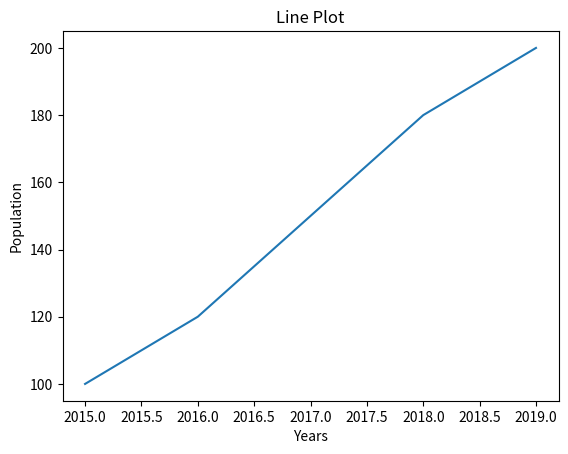
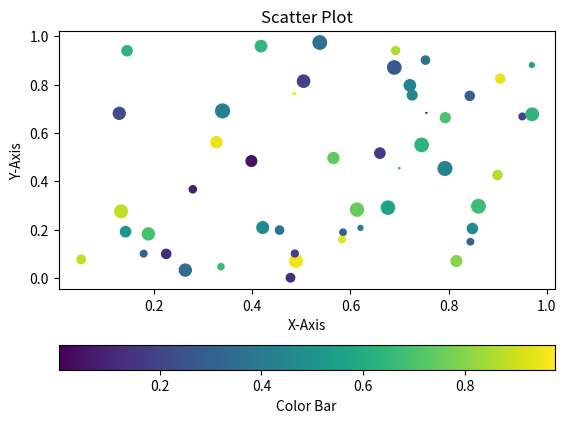
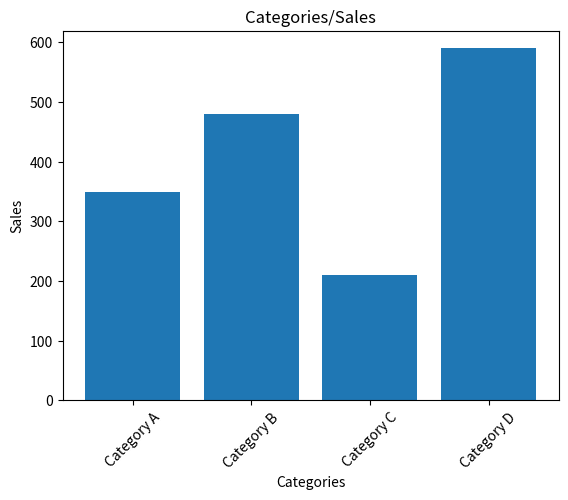
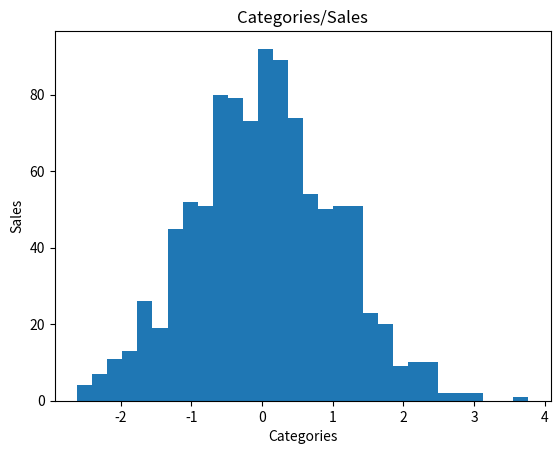
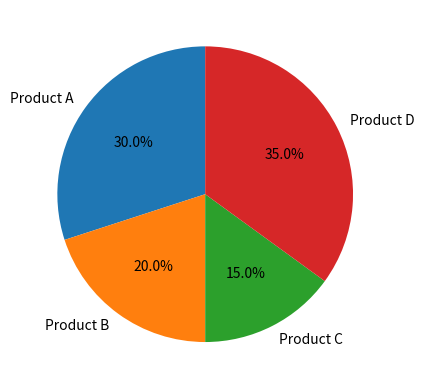
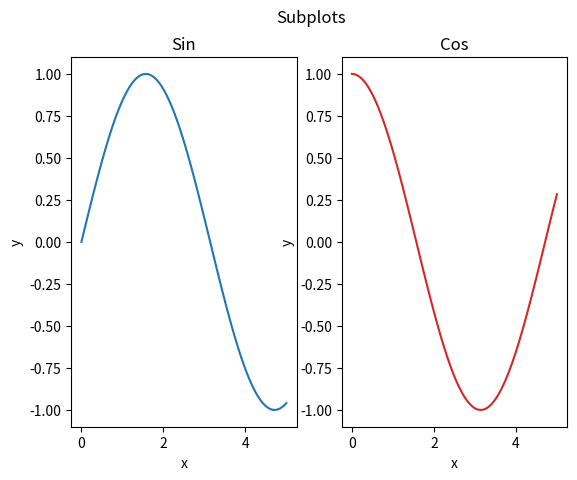
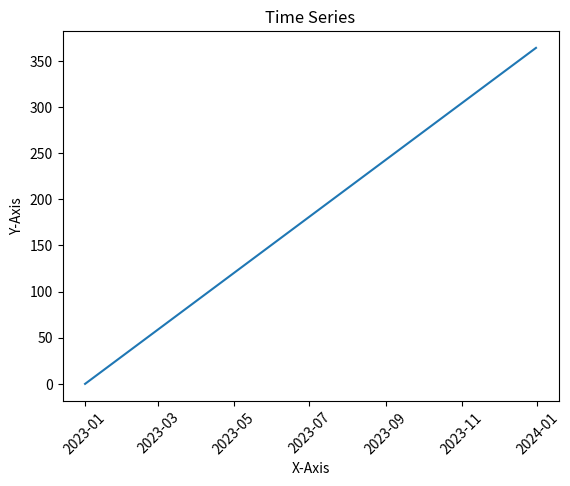
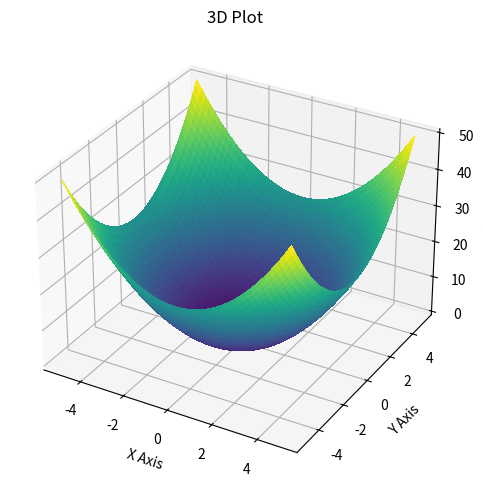

The matplotlib source for these figures, in order:
import matplotlib.pyplot as plt
import numpy as np
import pandas as pd

%matplotlib inline

years = [2015, 2016, 2017, 2018, 2019]
population = [100, 120, 150, 180, 200]

plt.plot(years, population)


plt.title("Line Plot")
plt.xlabel("Years")
plt.ylabel("Population")

plt.show()


x = np.random.rand(50)
y = np.random.rand(50)
colors = np.random.rand(50)
sizes = 100 * np.random.rand(50)

plt.scatter(x, y, sizes, colors)
plt.colorbar(label="Color Bar", orientation="horizontal")
plt.title("Scatter Plot")
plt.xlabel("X-Axis")
plt.ylabel("Y-Axis")

plt.show()


categories = ["Category A", "Category B", "Category C", "Category D"]
sales = [350, 480, 210, 590]

plt.bar(categories, sales)
plt.xticks(rotation=45)

plt.xlabel("Categories")  
plt.ylabel("Sales")   
plt.title("Categories/Sales") 
plt.show()

data = np.random.normal(0, 1, 1000)

plt.hist(data, bins=30)

plt.xlabel("Categories")  
plt.ylabel("Sales")   
plt.title("Categories/Sales") 
plt.show()

labels = ["Product A", "Product B", "Product C", "Product D"]
market_share = [30, 20, 15, 35]

fig, ax = plt.subplots()
ax.pie(market_share, labels=labels, autopct='%1.1f%%', startangle=90)
plt.show()

x = np.linspace(0, 5, 100)
y1 = np.sin(x)
y2 = np.cos(x)

fig, (ax1, ax2) = plt.subplots(1, 2)
fig.suptitle('Subplots')
ax1.plot(x, y1)
ax2.plot(x, y2, "tab:red")
ax1.set(xlabel='x', ylabel='y', title="Sin")
ax2.set(xlabel='x', ylabel='y', title="Cos")


dates = pd.date_range("2023-01-01", "2023-12-31", freq="D")
values = pd.Series(range(len(dates)), index=dates)

plt.plot(dates, values)
plt.title("Time Series")
plt.xlabel("X-Axis")
plt.ylabel("Y-Axis")
plt.xticks(rotation=45)

plt.show()

from matplotlib import cm

x = np.linspace(-5, 5, 100)
y = np.linspace(-5, 5, 100)
X, Y = np.meshgrid(x, y)
Z = X**2 + Y**2

fig, ax = plt.subplots(subplot_kw={"projection": "3d"}, constrained_layout=True)
surf = ax.plot_surface(X, Y, Z, cmap=cm.viridis,
                       linewidth=0, antialiased=False)

plt.title("3D Plot")
ax.set_xlabel("X Axis")
ax.set_ylabel("Y Axis")
ax.set_zlabel("Z Axis")

plt.show()


# write your code here
